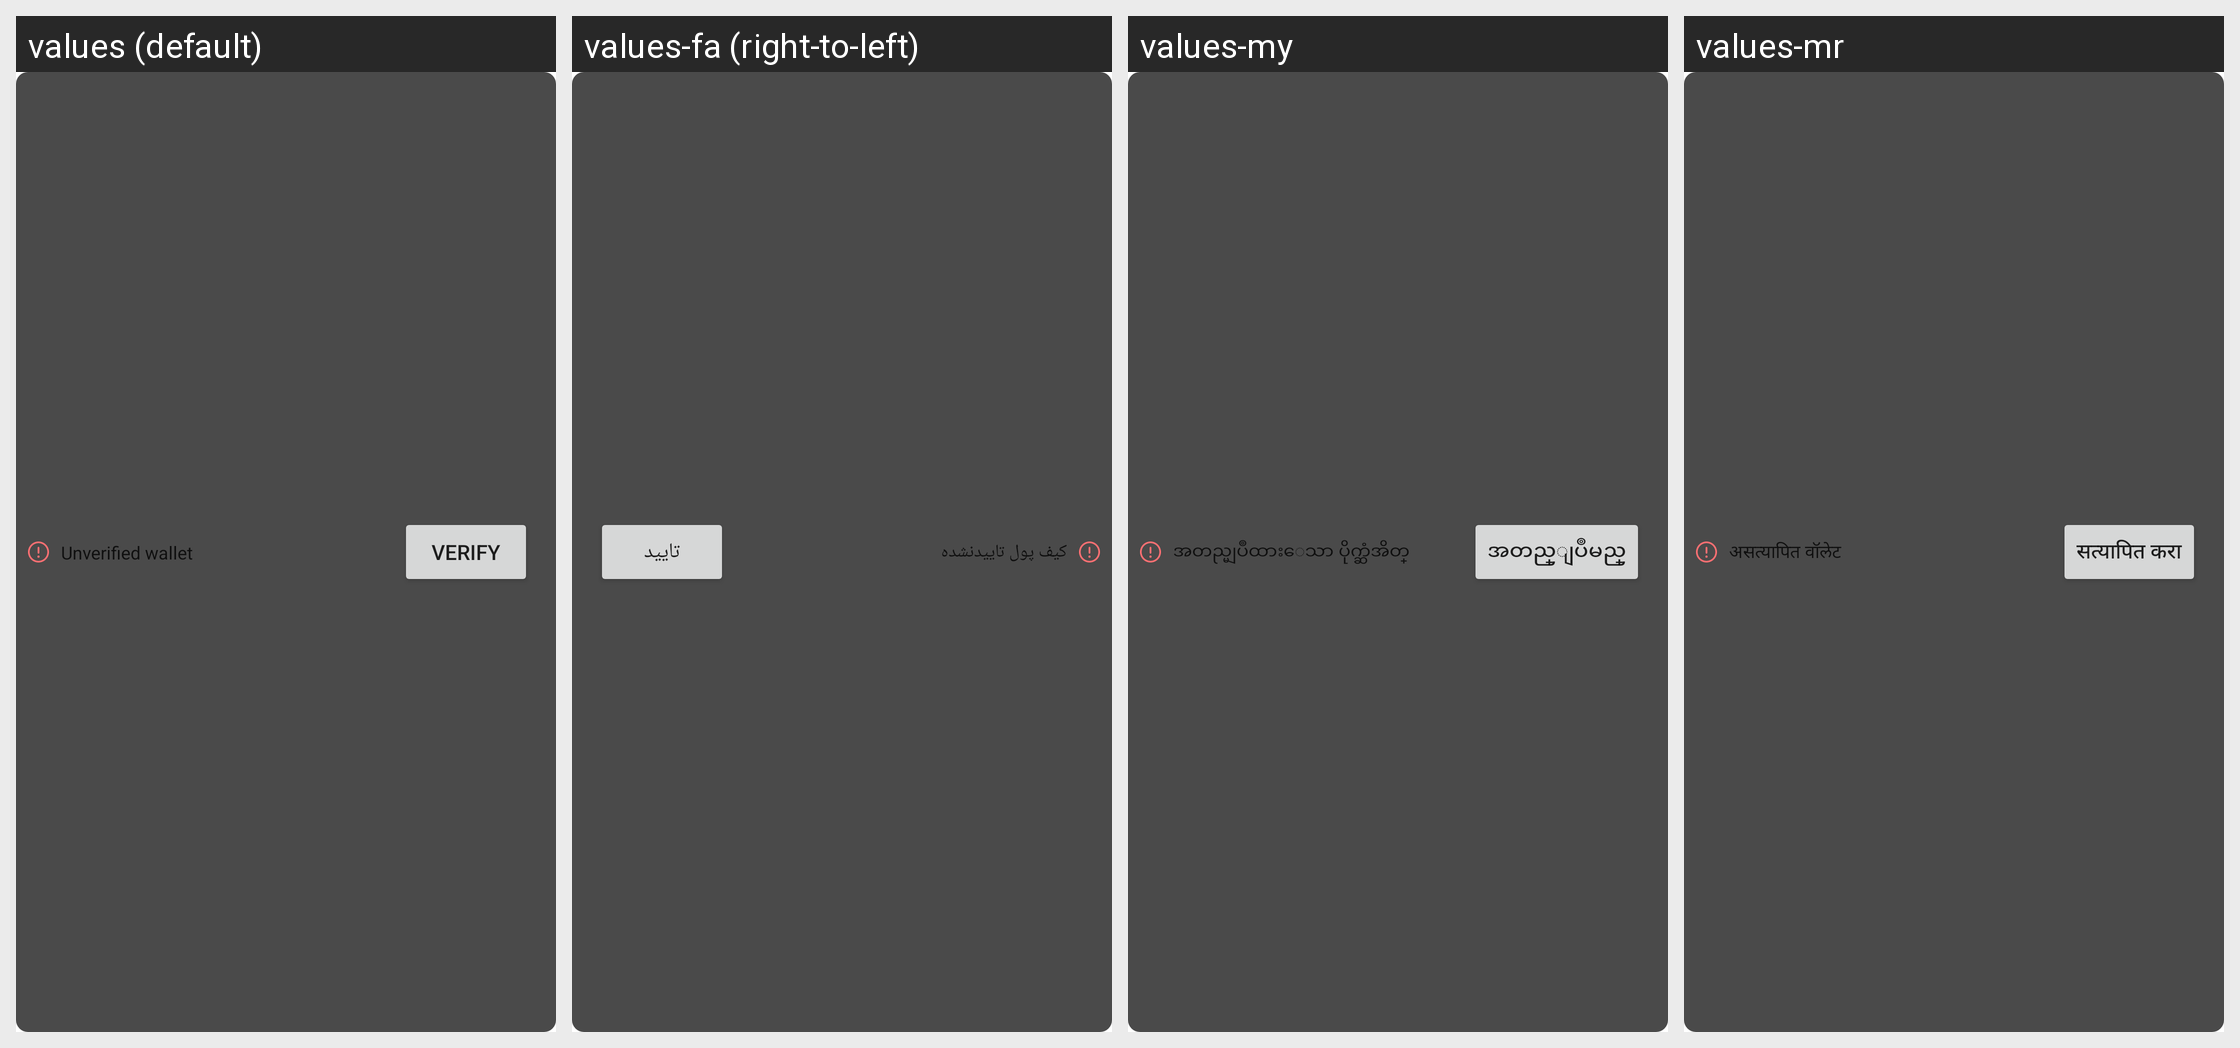

The Android screen above is rendered under several locales of the same app. Produce the string resources it draws, with the default and per-locale values.
Android screen res/layout/unverified_layout.xml rendered under 4 locales, left to right: values (default), values-fa (right-to-left), values-my, values-mr. Device: Nexus 5 (rendered at 1080×1920; each locale shown at half size, 540×960, under a caption strip naming it); theme MaterialAppTheme.
Other locales in the repository, not shown: values-ar, values-ar-rSA, values-bg, values-bg-rBG, values-bn, values-bn-rBD, values-de, values-de-rDE, values-el, values-el-rGR, values-es, values-es-rES, values-fa-rIR, values-fil, values-fil-rPH, values-fr, values-fr-rFR, values-hi, values-hi-rIN, values-hr-rHR, values-hu, values-hu-rHU, values-in, values-in-rID, values-it, values-it-rIT, values-ja, values-ja-rJP, values-ko, values-ko-rKR, values-mr-rIN, values-ms, values-ms-rMY, values-my-rMM, values-nl, values-nl-rNL, values-pa, values-pa-rIN, values-pl, values-pl-rPL, values-pt, values-pt-rBR, values-pt-rPT, values-ro, values-ro-rRO, values-ru, values-ru-rRU, values-sr, values-sr-rCS, values-th, values-th-rTH, values-tr, values-tr-rTR, values-uk, values-vi, values-vi-rVN, values-zh-rCN, values-zh-rHK, values-zh-rMO, values-zh-rTW.
Strings drawn on this screen, with the default value and each locale's value (text and hints the layout hard-codes, and strings that could not be matched under every locale, appear in the picture but are not listed):

unferified_tag
  values: Unverified wallet
  values-fa: کیف پول تاییدنشده
  values-my: အတည္မျပဳထားေသာ ပိုက္ဆံအိတ္
  values-mr: असत्यापित वॉलेट

verification_wallets_verify_button
  values: Verify
  values-fa: تایید
  values-my: အတည္ျပဳမည္
  values-mr: सत्यापित करा
